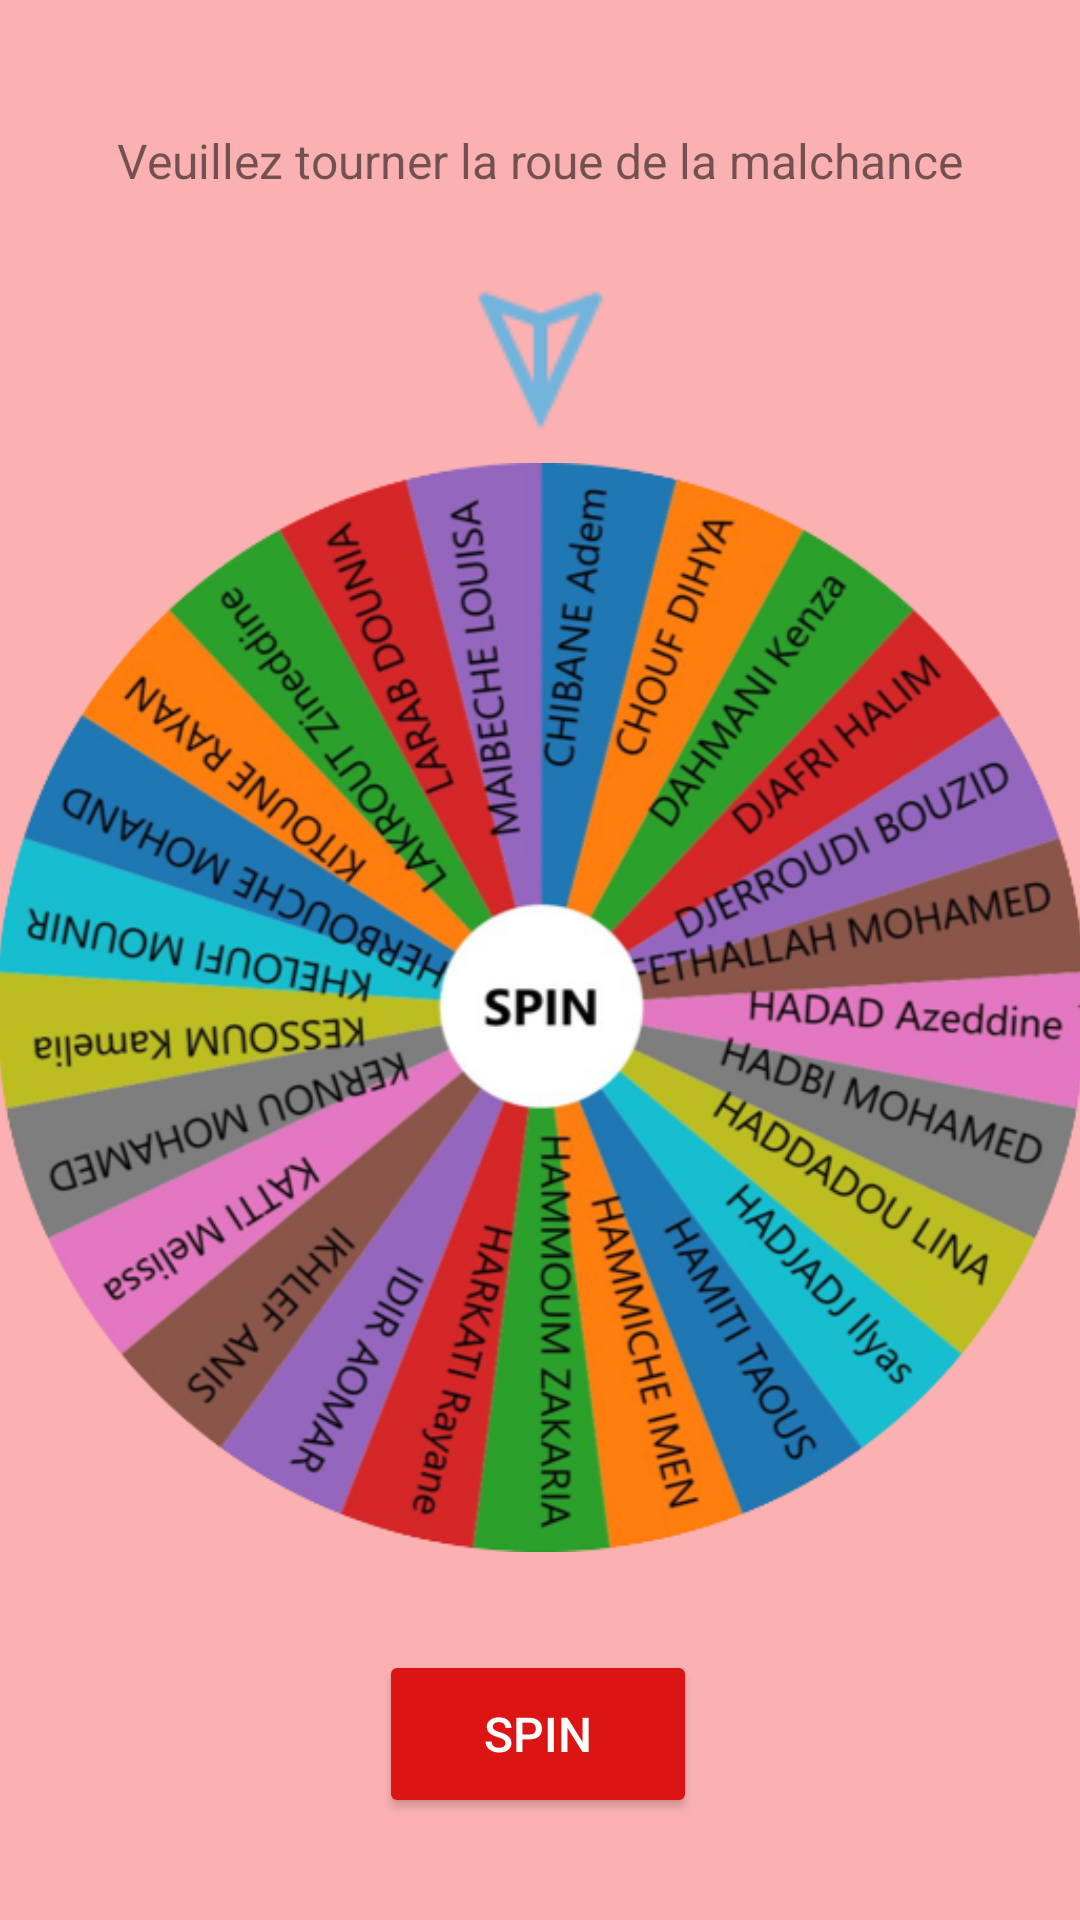

Android layout source for this screen:
<!-- AndroidManifest.xml: application theme Theme.WheelOfMisfortune -->
<!-- res/layout/activity_g3.xml -->
<?xml version="1.0" encoding="utf-8"?>
<androidx.constraintlayout.widget.ConstraintLayout xmlns:android="http://schemas.android.com/apk/res/android"
    xmlns:app="http://schemas.android.com/apk/res-auto"
    xmlns:tools="http://schemas.android.com/tools"
    android:background="#FBB1B1"
    android:layout_width="match_parent"
    android:layout_height="match_parent"
    tools:context=".ActivityG3">

    <TextView
        android:id="@+id/textView"
        android:layout_width="wrap_content"
        android:layout_height="wrap_content"
        android:text="Veuillez tourner la roue de la malchance"
        android:textSize="16sp"
        app:layout_constraintBottom_toTopOf="@+id/imageView"
        app:layout_constraintEnd_toEndOf="parent"
        app:layout_constraintStart_toStartOf="parent"
        app:layout_constraintTop_toTopOf="parent"
        app:layout_constraintVertical_bias="0.63" />

    <ImageView
        android:id="@+id/imageView"
        android:layout_width="55dp"
        android:layout_height="62dp"
        android:layout_marginTop="52dp"
        app:layout_constraintBottom_toTopOf="@+id/wheelg3"
        app:layout_constraintEnd_toEndOf="parent"
        app:layout_constraintStart_toStartOf="parent"
        app:layout_constraintTop_toTopOf="parent"
        app:layout_constraintVertical_bias="1.0"
        app:srcCompat="@drawable/target" />

    <Button
        android:id="@+id/spin"
        android:layout_width="64dp"
        android:layout_height="60dp"
        android:background="@color/cardview_shadow_end_color"
        android:backgroundTint="#00FF1100"
        android:rotation="0"
        android:text="SPIN"
        android:textColor="#00FFFFFF"
        app:layout_constraintBottom_toBottomOf="parent"
        app:layout_constraintEnd_toEndOf="parent"
        app:layout_constraintHorizontal_bias="0.512"
        app:layout_constraintStart_toStartOf="parent"
        app:layout_constraintTop_toTopOf="parent"
        app:layout_constraintVertical_bias="0.53" />

    <ImageView
        android:id="@+id/wheelg3"
        android:layout_width="363dp"
        android:layout_height="369dp"
        app:layout_constraintBottom_toBottomOf="parent"
        app:layout_constraintEnd_toEndOf="parent"
        app:layout_constraintStart_toStartOf="parent"
        app:layout_constraintTop_toTopOf="parent"
        app:layout_constraintVertical_bias="0.559"
        app:srcCompat="@drawable/wheelg3" />

    <Button
        android:id="@+id/spin2"
        android:layout_width="106dp"
        android:layout_height="56dp"
        android:layout_marginBottom="32dp"
        android:backgroundTint="#DC1414"
        android:text="SPIN"
        android:textAllCaps="false"
        android:textColor="#FFFFFF"
        android:textSize="16sp"
        app:cornerRadius="5dp"
        app:layout_constraintBottom_toBottomOf="parent"
        app:layout_constraintEnd_toEndOf="parent"
        app:layout_constraintHorizontal_bias="0.498"
        app:layout_constraintStart_toStartOf="parent"
        app:layout_constraintTop_toBottomOf="@+id/wheelg3"
        app:layout_constraintVertical_bias="0.937" />
</androidx.constraintlayout.widget.ConstraintLayout>
<!-- resources referenced by this layout -->
<resources>
  <!-- drawable target: png bitmap (drawable, 985 bytes) -->
  <!-- drawable wheelg3: png bitmap (drawable, 394523 bytes) -->
  <style name="Theme.WheelOfMisfortune" parent="Theme.MaterialComponents.Light.DarkActionBar">
          
          <item name="colorPrimary">@color/blueweird</item>
          <item name="colorPrimaryVariant">@color/purple_700</item>
          <item name="colorOnPrimary">@color/white</item>
          
          <item name="colorSecondary">@color/blueweird</item>
          <item name="colorSecondaryVariant">@color/teal_700</item>
          <item name="colorOnSecondary">@color/black</item>
          
          <item name="android:statusBarColor">@color/blueweird2</item>
      </style>
  <color name="blueweird">#FF638EE4</color>
  <color name="purple_700">#AA0000</color>
  <color name="white">#FFFFFF</color>
  <color name="teal_700">#FF018786</color>
  <color name="black">#FF000000</color>
  <color name="blueweird2">#5578BD</color>
</resources>
